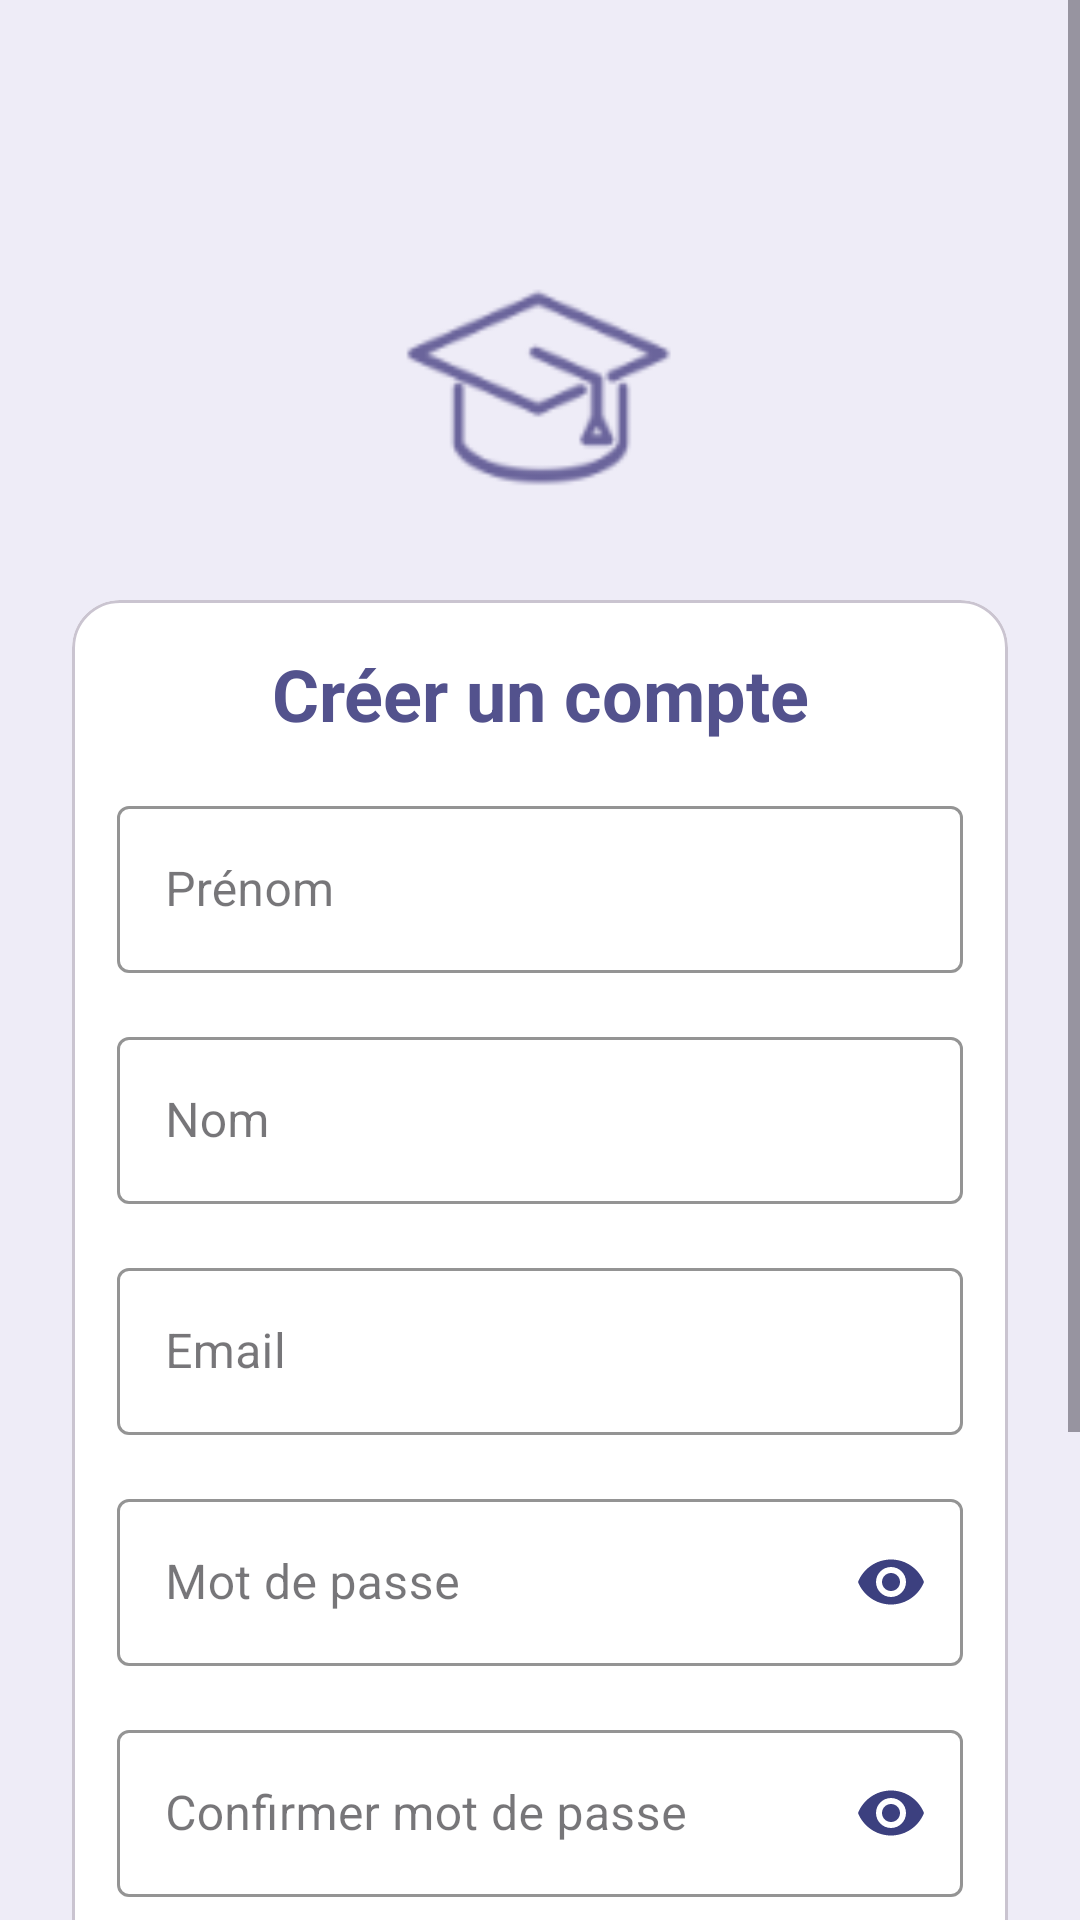

This screen was rendered from an Android layout file. Write that file and the resources it references.
<!-- AndroidManifest.xml: application theme Theme.UniStage -->
<!-- res/layout/register_activity.xml -->
<?xml version="1.0" encoding="utf-8"?>
<ScrollView xmlns:android="http://schemas.android.com/apk/res/android"
    xmlns:app="http://schemas.android.com/apk/res-auto"
    xmlns:tools="http://schemas.android.com/tools"
    android:layout_width="match_parent"
    android:layout_height="match_parent"
    android:background="#EEECF7"
    android:fillViewport="true">

    <androidx.constraintlayout.widget.ConstraintLayout
        android:layout_width="match_parent"
        android:layout_height="wrap_content"
        android:padding="24dp">

        

        

        <ImageView
            android:id="@+id/ivAppLogo"
            android:layout_width="125dp"
            android:layout_height="73dp"
            android:layout_marginTop="68dp"
            android:contentDescription="App logo"
            android:src="@drawable/logo_bg_light"
            app:layout_constraintEnd_toEndOf="parent"
            app:layout_constraintStart_toStartOf="parent"
            app:layout_constraintTop_toTopOf="parent" />

        <com.google.android.material.card.MaterialCardView
            android:id="@+id/registerCard"
            android:layout_width="match_parent"
            android:layout_height="wrap_content"
            app:cardBackgroundColor="#FFFFFF"
            app:cardCornerRadius="16dp"
            app:cardElevation="0dp"
            android:layout_marginTop="-50dp"
            app:layout_constraintBottom_toBottomOf="parent"
            app:layout_constraintTop_toBottomOf="@+id/ivAppLogo"
            tools:layout_editor_absoluteX="24dp">

            <LinearLayout
                android:layout_width="match_parent"
                android:layout_height="match_parent"
                android:orientation="vertical"
                android:padding="15dp">

                
                <TextView
                    android:layout_width="match_parent"
                    android:layout_height="wrap_content"
                    android:layout_marginBottom="16dp"
                    android:gravity="center"
                    android:text="Créer un compte"
                    android:textColor="@color/hintText"
                    android:textSize="24sp"
                    android:textStyle="bold" />

                
                <com.google.android.material.textfield.TextInputLayout
                    style="@style/Widget.MaterialComponents.TextInputLayout.OutlinedBox"
                    android:layout_width="match_parent"
                    android:layout_height="wrap_content"
                    android:layout_marginBottom="16dp"
                    app:boxStrokeColor="#3C407F"
                    app:hintTextColor="#3C407F">

                    <com.google.android.material.textfield.TextInputEditText
                        android:id="@+id/firstNameEditText"
                        android:layout_width="match_parent"
                        android:layout_height="wrap_content"
                        android:hint="Prénom"
                        android:inputType="textPersonName"
                        android:textColor="#262F71" />
                </com.google.android.material.textfield.TextInputLayout>

                
                <com.google.android.material.textfield.TextInputLayout
                    style="@style/Widget.MaterialComponents.TextInputLayout.OutlinedBox"
                    android:layout_width="match_parent"
                    android:layout_height="wrap_content"
                    android:layout_marginBottom="16dp"
                    app:boxStrokeColor="#3C407F"
                    app:hintTextColor="#3C407F">

                    <com.google.android.material.textfield.TextInputEditText
                        android:id="@+id/lastNameEditText"
                        android:layout_width="match_parent"
                        android:layout_height="wrap_content"
                        android:hint="Nom"
                        android:inputType="textPersonName"
                        android:textColor="#262F71" />
                </com.google.android.material.textfield.TextInputLayout>

                
                <com.google.android.material.textfield.TextInputLayout
                    style="@style/Widget.MaterialComponents.TextInputLayout.OutlinedBox"
                    android:layout_width="match_parent"
                    android:layout_height="wrap_content"
                    android:layout_marginBottom="16dp"
                    app:boxStrokeColor="#3C407F"
                    app:hintTextColor="#3C407F">

                    <com.google.android.material.textfield.TextInputEditText
                        android:id="@+id/emailEditText"
                        android:layout_width="match_parent"
                        android:layout_height="wrap_content"
                        android:hint="Email"
                        android:inputType="textEmailAddress"
                        android:textColor="#262F71" />
                </com.google.android.material.textfield.TextInputLayout>

                
                <com.google.android.material.textfield.TextInputLayout
                    style="@style/Widget.MaterialComponents.TextInputLayout.OutlinedBox"
                    android:layout_width="match_parent"
                    android:layout_height="wrap_content"
                    android:layout_marginBottom="16dp"
                    app:boxStrokeColor="#3C407F"
                    app:hintTextColor="#3C407F"
                    app:passwordToggleEnabled="true"
                    app:passwordToggleTint="#3C407F">

                    <com.google.android.material.textfield.TextInputEditText
                        android:id="@+id/passwordEditText"
                        android:layout_width="match_parent"
                        android:layout_height="wrap_content"
                        android:hint="Mot de passe"
                        android:inputType="textPassword"
                        android:textColor="#262F71" />
                </com.google.android.material.textfield.TextInputLayout>

                
                <com.google.android.material.textfield.TextInputLayout
                    style="@style/Widget.MaterialComponents.TextInputLayout.OutlinedBox"
                    android:layout_width="match_parent"
                    android:layout_height="wrap_content"
                    android:layout_marginBottom="24dp"
                    app:boxStrokeColor="#3C407F"
                    app:hintTextColor="#3C407F"
                    app:passwordToggleEnabled="true"
                    app:passwordToggleTint="#3C407F">

                    <com.google.android.material.textfield.TextInputEditText
                        android:id="@+id/confirmPasswordEditText"
                        android:layout_width="match_parent"
                        android:layout_height="wrap_content"
                        android:hint="Confirmer mot de passe"
                        android:inputType="textPassword"
                        android:textColor="#262F71" />
                </com.google.android.material.textfield.TextInputLayout>
                <RadioGroup
                    android:id="@+id/roleRadioGroup"
                    android:layout_width="match_parent"
                    android:layout_height="wrap_content"
                    android:orientation="horizontal"
                    android:padding="16dp">

                    <com.google.android.material.radiobutton.MaterialRadioButton
                        android:id="@+id/encadrantRadio"
                        android:layout_width="0dp"
                        android:layout_height="wrap_content"
                        android:layout_weight="1"
                        android:text="Encadrant"
                        android:textColor="#262F71"
                        app:buttonTint="@drawable/radio_button_color"
                        android:checked="true"/>

                    <com.google.android.material.radiobutton.MaterialRadioButton
                        android:id="@+id/etudiantRadio"
                        android:layout_width="0dp"
                        android:layout_height="wrap_content"
                        android:layout_weight="1"
                        android:text="Etudiant"
                        android:textColor="#262F71"
                        app:buttonTint="@drawable/radio_button_color"/>

                </RadioGroup>

                
                <com.google.android.material.button.MaterialButton
                    android:id="@+id/registerButton"
                    android:layout_width="match_parent"
                    android:layout_height="48dp"
                    android:text="S'inscrire"
                    android:textAllCaps="false"
                    android:textColor="#EEECF7"
                    android:textSize="16sp"
                    android:backgroundTint="@color/primary"
                    app:cornerRadius="24dp" />

            </LinearLayout>
        </com.google.android.material.card.MaterialCardView>

        
        <TextView
            android:id="@+id/loginLink"
            android:layout_width="wrap_content"
            android:layout_height="wrap_content"
            android:text="Déjà un compte ? Se connecter"
            android:textColor="@color/accent"
            android:layout_marginTop="16dp"
            app:layout_constraintEnd_toEndOf="parent"
            app:layout_constraintStart_toStartOf="parent"
            app:layout_constraintTop_toBottomOf="@id/registerCard"/>

    </androidx.constraintlayout.widget.ConstraintLayout>
</ScrollView>
<!-- resources referenced by this layout -->
<resources>
  <color name="accent">#6a649b</color>
  <color name="hintText">#53528d</color>
  <color name="primary">#3c407f</color>
  <!-- drawable logo_bg_light: png bitmap (drawable, 3996 bytes) -->
  <!-- drawable radio_button_color (drawable) -->
  <?xml version="1.0" encoding="utf-8"?>
  <selector xmlns:android="http://schemas.android.com/apk/res/android">
      <item android:color="#3C407F" android:state_checked="true"/>
      <item android:color="#A8A8A8" android:state_checked="false"/>
  </selector>
  <style name="Theme.UniStage" parent="Base.Theme.UniStage" />
  <style name="Base.Theme.UniStage" parent="Theme.Material3.DayNight.NoActionBar">
          
          
      </style>
</resources>
